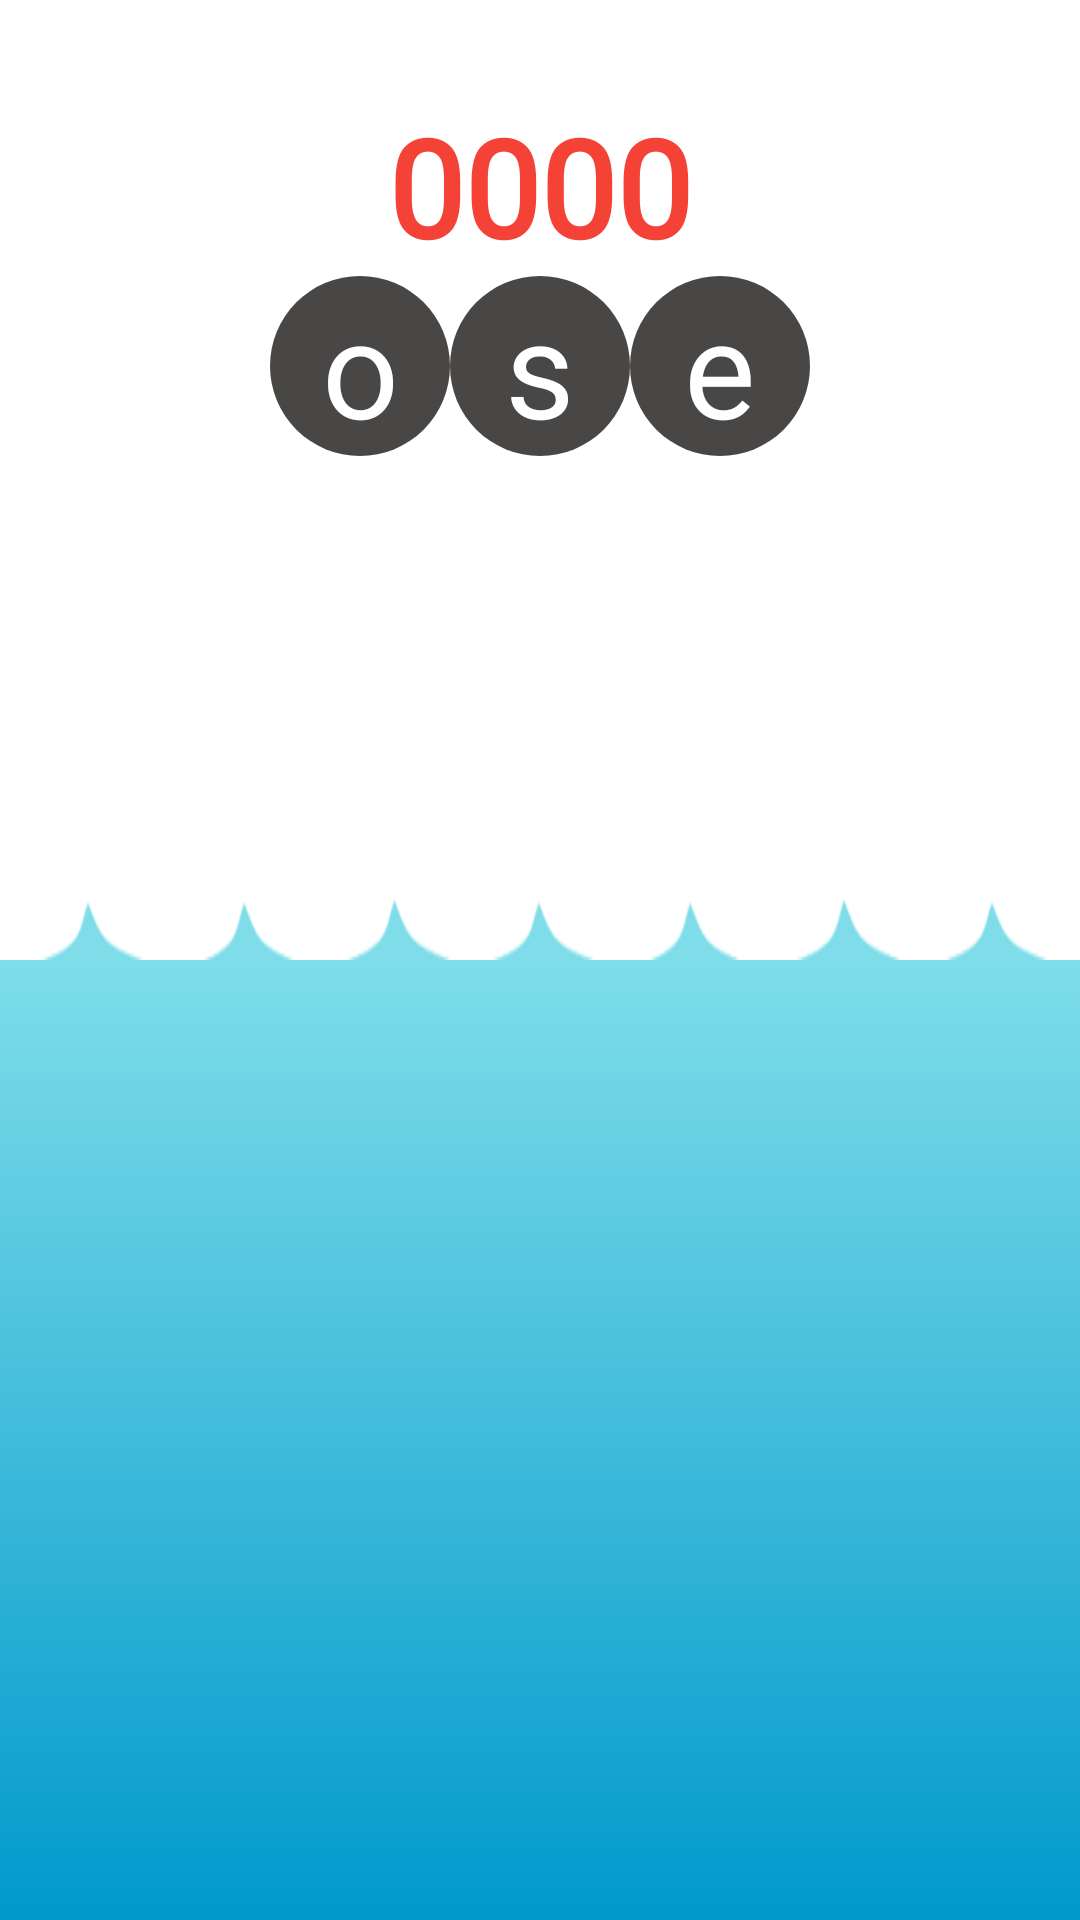

Write the Android layout XML for this screen, with the resource values it uses.
<!-- AndroidManifest.xml: application theme AppTheme -->
<!-- res/layout/activity_main.xml -->
<?xml version="1.0" encoding="utf-8"?>
<androidx.constraintlayout.widget.ConstraintLayout xmlns:android="http://schemas.android.com/apk/res/android"
    xmlns:app="http://schemas.android.com/apk/res-auto"
    xmlns:tools="http://schemas.android.com/tools"
    android:layout_width="match_parent"
    android:layout_height="match_parent"
    android:background="@android:color/background_light"
    tools:context=".MainActivity">

    <TextView
        android:id="@+id/score"
        android:layout_width="0dp"
        android:layout_height="wrap_content"
        android:layout_marginTop="32dp"
        android:fontFamily="@font/advent_pro_semibold"
        android:gravity="center"
        android:paddingStart="4dp"
        android:paddingEnd="4dp"
        android:text="0000"
        android:textAppearance="@style/TextAppearance.AppCompat.Display2"
        android:textColor="@color/my_red"
        android:textStyle="bold"
        app:layout_constraintEnd_toEndOf="parent"
        app:layout_constraintStart_toStartOf="parent"
        app:layout_constraintTop_toTopOf="parent" />

    <androidx.constraintlayout.widget.Guideline
        android:id="@+id/half_screen"
        android:layout_width="wrap_content"
        android:layout_height="wrap_content"
        android:orientation="horizontal"
        app:layout_constraintGuide_percent="0.5" />

    <androidx.constraintlayout.widget.Guideline
        android:id="@+id/five_percent"
        android:layout_width="wrap_content"
        android:layout_height="wrap_content"
        android:orientation="vertical"
        app:layout_constraintGuide_percent="0.05" />

    <androidx.constraintlayout.widget.Guideline
        android:id="@+id/ninety_five_percent"
        android:layout_width="wrap_content"
        android:layout_height="wrap_content"
        android:orientation="vertical"
        app:layout_constraintGuide_begin="20dp"
        app:layout_constraintGuide_percent="0.95" />

    <EditText
        android:id="@+id/answer"
        android:layout_width="24dp"
        android:layout_height="44dp"
        android:importantForAutofill="no"
        android:inputType="textFilter"
        android:maxLength="1"
        android:textAppearance="@style/TextAppearance.AppCompat.Large"
        app:layout_constraintBottom_toTopOf="@+id/half_screen"
        app:layout_constraintEnd_toStartOf="@+id/ninety_five_percent"
        app:layout_constraintStart_toStartOf="@+id/five_percent"
        app:layout_constraintTop_toBottomOf="@+id/score" />
    <View
        android:id="@+id/view2"
        android:layout_width="100sp"
        android:layout_height="100sp"
        android:background="@android:color/background_light"
        app:layout_constraintBottom_toTopOf="@+id/view"
        app:layout_constraintEnd_toStartOf="@+id/ninety_five_percent"
        app:layout_constraintStart_toStartOf="@+id/five_percent"
        app:layout_constraintTop_toBottomOf="@+id/score" />

    <View
        android:id="@+id/limit"
        android:layout_width="0dp"
        android:layout_height="0dp"
        android:background="@drawable/fire_bkg"
        app:layout_constraintBottom_toBottomOf="parent"
        app:layout_constraintEnd_toEndOf="parent"
        app:layout_constraintStart_toStartOf="parent"
        app:layout_constraintTop_toTopOf="@+id/half_screen" />

    <LinearLayout
        android:id="@+id/question"
        android:layout_width="wrap_content"
        android:layout_height="wrap_content"
        android:gravity="center"
        android:orientation="horizontal"
        app:layout_constraintEnd_toStartOf="@+id/ninety_five_percent"
        app:layout_constraintStart_toStartOf="@+id/five_percent"
        app:layout_constraintTop_toBottomOf="@+id/score">

        <TextView
            android:id="@+id/question1"
            android:layout_width="wrap_content"
            android:layout_height="wrap_content"
            android:background="@drawable/circle"
            android:gravity="center"
            android:text="o"
            android:textAppearance="@style/TextAppearance.AppCompat.Display2"
            android:textColor="@color/cardview_light_background" />

        <TextView
            android:id="@+id/question2"
            android:layout_width="wrap_content"
            android:layout_height="wrap_content"
            android:background="@drawable/circle"
            android:gravity="center"
            android:text="s"
            android:textAppearance="@style/TextAppearance.AppCompat.Display2"
            android:textColor="@color/cardview_light_background" />

        <TextView
            android:id="@+id/question3"
            android:layout_width="wrap_content"
            android:layout_height="wrap_content"
            android:background="@drawable/circle"
            android:gravity="center"
            android:text="e"
            android:textAppearance="@style/TextAppearance.AppCompat.Display2"
            android:textColor="@color/cardview_light_background" />

    </LinearLayout>

    <View
        android:id="@+id/view"
        android:layout_width="match_parent"
        android:layout_height="20dp"
        android:background="@drawable/water_waves"
        app:layout_constraintBottom_toTopOf="@+id/half_screen" />



</androidx.constraintlayout.widget.ConstraintLayout>
<!-- resources referenced by this layout -->
<resources>
  <color name="my_red">#F44336</color>
  <!-- drawable circle (drawable) -->
  <?xml version="1.0" encoding="utf-8"?>
  <shape xmlns:android="http://schemas.android.com/apk/res/android"
      android:shape="oval">
      <solid
          android:color="@color/batman_grey"/>
      <size
          android:width="60sp"
          android:height="45sp"/>
  
  </shape>
  <!-- drawable fire_bkg (drawable) -->
  <?xml version="1.0" encoding="utf-8"?>
  <shape xmlns:android="http://schemas.android.com/apk/res/android">
     <gradient
         android:angle="270"
         android:startColor="@color/water_blue"
         android:endColor="@android:color/holo_blue_dark"/>
  />
  </shape>
  <!-- drawable water_waves: png bitmap (drawable, 4328 bytes) -->
  <style name="AppTheme" parent="Theme.AppCompat.Light.NoActionBar">
          
          <item name="colorPrimary">@color/colorPrimary</item>
          <item name="colorPrimaryDark">@color/colorPrimaryDark</item>
          <item name="colorAccent">@color/colorAccent</item>
          <item name="android:screenOrientation">portrait</item>
      </style>
  <color name="batman_grey">#494646</color>
  <color name="water_blue">#8000BCD4</color>
  <color name="colorPrimary">#6200EE</color>
  <color name="colorPrimaryDark">#80565559</color>
  <color name="colorAccent">#03DAC5</color>
</resources>
